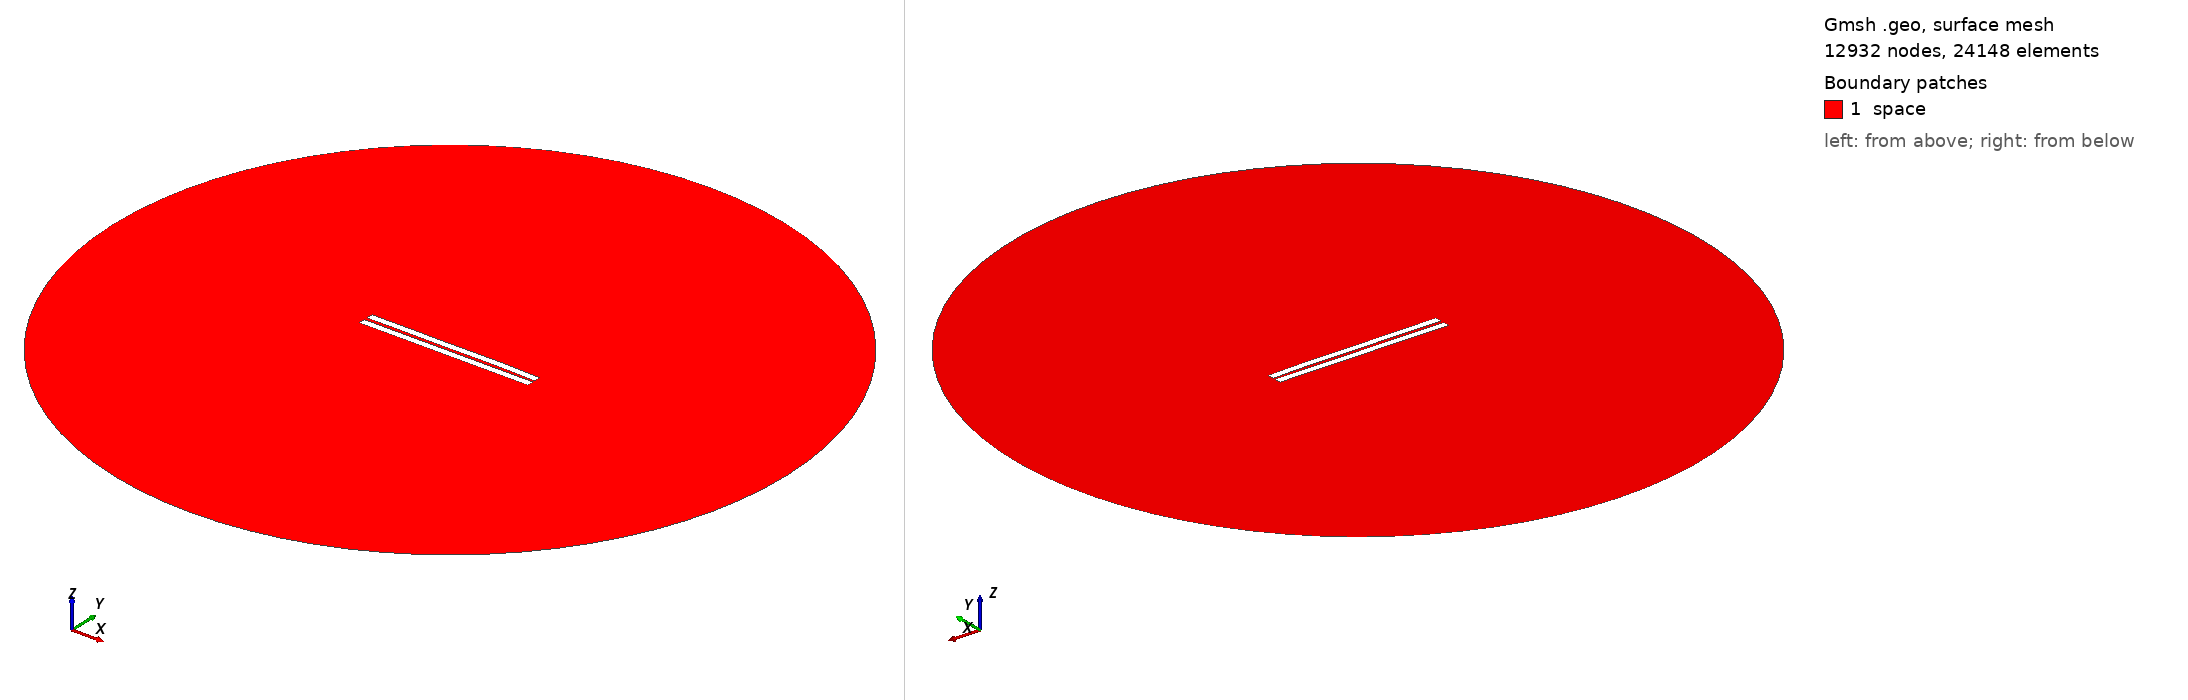

Gmsh geometry script, surface-meshed: 12932 nodes, 24148 surface elements. Boundary patches (legend numbers): 1 space. Left view from above one corner, right view from below the opposite corner. Legend entries are the model's physical surfaces. The drawing asked Gmsh for element sizes between 1% and 20% of the model's largest extent; the script's own settings can give other sizes.

=== 1334.geo (drawn) ===
//---------------------------------------
// Geometry kernel
//---------------------------------------

SetFactory("OpenCASCADE");



//---------------------------------------
// Parameters of the geometry
//---------------------------------------

// Overetch of the upper plate
overetch = 0.0;

// Distance between the plates
distance = 2.0;

// Discretization over the x axis (for the deformation)
nx = 50; 

// Length of the plate
L = 100 - overetch; 

// Number of modes
n = 4; 

// 1st mode coefficient
coeff(1) = -0.15;
beta(1) = 0.596864 * 3.1415926535 / L;

// 2nd mode coefficient
coeff(2) = 0.07499999999999998;
beta(2) = 1.49418 * 3.1415926535 / L;

// 3rd mode coefficient
coeff(3) = -0.075;
beta(3) = 2.50025 * 3.1415926535 / L;

// 4th mode coefficient
coeff(4) = 0.07499999999999998;
beta(4) = 3.49999 * 3.1415926535 / L;



//---------------------------------------
// Upper plate (deformed rectangle)
//---------------------------------------

// Coordiantes of the upper plate
xmin = -50;
xmax = 50 - overetch;

// Height of the upper plate
yheight = 4 - 2 * overetch;

// Indexes of the points
UpperID[] = {};
LowerID[] = {};
LeftID[] = {};
RightID[] = {};

// Point index
p = 1;

// Horizontal edges
For i In {1:nx}
    x = xmin + (i-1)*(xmax - xmin)/(nx-1);

    y_bottom = distance / 2 + overetch;
    For j In {1:n}
        C = (Cosh(beta(j)*L) + Cos(beta(j)*L)) / (Sinh(beta(j)*L) + Sin(beta(j)*L));
        y_bottom  = y_bottom + coeff(j) * (Cosh(beta(j)*(x+50)) - Cos(beta(j)*(x+50)) - C * (Sinh(beta(j)*(x+50)) - Sin(beta(j)*(x+50))));
    EndFor

    y_top = y_bottom + yheight;

    Point(p) = {x, y_top, 0, 1.0};
    UpperID[i] = p;
    p = p + 1;

    Point(p) = {x, y_bottom, 0, 1.0};
    LowerID[i] = p;
    p = p + 1;
EndFor

// Create point lists
UpperPts[] = {}; LowerPts[] = {};
For i In {1:nx}
  UpperPts[] += {UpperID[i]};
  LowerPts[] += {LowerID[i]};
EndFor

// Build splines
Spline(1) = {UpperPts[]};
Spline(2) = {LowerPts[]};
Line(3) = {LowerPts[nx-1], UpperPts[nx-1]};
Line(4) = {LowerPts[0], UpperPts[0]};

// Build the plane surface
Curve Loop(1) = {2, 3, -1, -4};
Plane Surface(1) = {1};



//---------------------------------------
// Lower plate (rectangle)
//---------------------------------------

// Vertices
Point(1001) = {-50, -1, 0, 1.0};
Point(1002) = { 50, -1, 0, 1.0};
Point(1003) = { 50,  -5, 0, 1.0};
Point(1004) = {-50,  -5, 0, 1.0};

// Edges
Line(5) = {1001, 1002};
Line(6) = {1002, 1003};
Line(7) = {1003, 1004};
Line(8) = {1004, 1001};

// Plane surface
Line Loop(2) = {5, 6, 7, 8};
Plane Surface(2) = {2}; 



//---------------------------------------
// Outer (fictious) boundary
//---------------------------------------

// Points
Point(1005) = {0, 0, 0};       // Center
Point(1006) = {200, 0, 0};     // Start point
Point(1007) = {0, 200, 0};     // 90 degrees
Point(1008) = {-200, 0, 0};    // 180 degrees
Point(1009) = {0, -200, 0};    // 270 degrees

// Circle arcs (each needs start, center, end)
Circle(9) = {1006, 1005, 1007};
Circle(10) = {1007, 1005, 1008};
Circle(11) = {1008, 1005, 1009};
Circle(12) = {1009, 1005, 1006};

// Plane surface for the entire domain
Curve Loop(3) = {9, 10, 11, 12};
Surface(3) = {3};

// Subtract the plates from the whole domain to obtain the actual domain where we want to solve the equations
BooleanDifference{ Surface{3}; Delete; }{ Surface{1}; Surface{2}; Delete; }




//---------------------------------------
// Transfinite Lines/Curves
//---------------------------------------

// Set the number of points on the boundaries
r = 7;

// Plates
Transfinite Curve {1, 2} = 50*r Using Progression 1;
Transfinite Curve {3, 4} = 2*r Using Progression 1;
Transfinite Line {5, 7} = 50*r Using Progression 1;
Transfinite Line {6, 8} = 2*r Using Progression 1;

// Outer boundary
Transfinite Line {9, 10, 11, 12} = 20 Using Progression 1;



//---------------------------------------
// Physical groups
//---------------------------------------                

// Physical curves (boundaries)
Physical Line("force_segment", 10) = {2};
Physical Line("upper_plate", 11) = {1, 3, 4};
Physical Line("lower_plate", 12) = {5, 6, 7, 8};
Physical Line("boundary", 20) = {9, 10, 11, 12};

// Physical Surfaces
Physical Surface("space", 30) = {3};



//---------------------------------------
// 6. Generate the Mesh
//---------------------------------------

// 2D mesh generation
Mesh 2;
